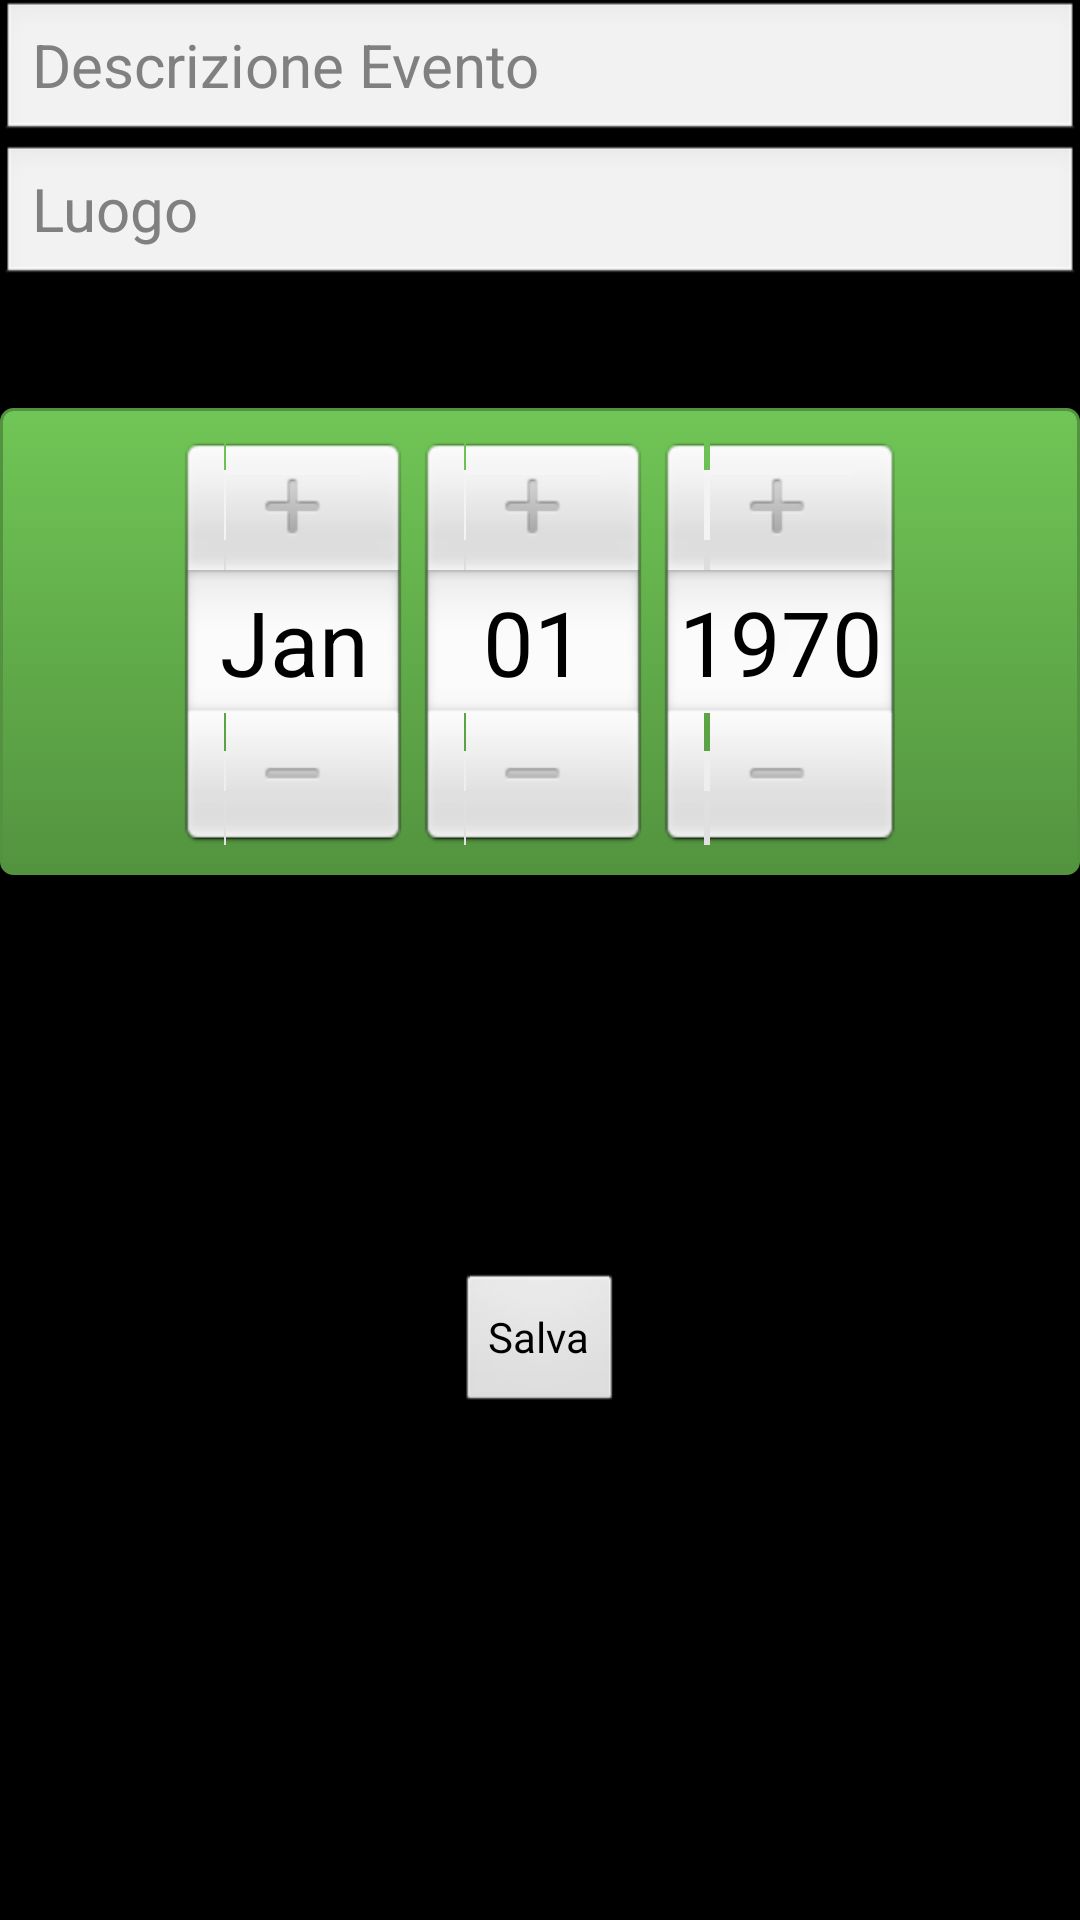

Android layout source for this screen:
<!-- AndroidManifest.xml: application theme AppTheme -->
<!-- res/layout/add_evento.xml -->
<?xml version="1.0" encoding="utf-8"?>
<RelativeLayout xmlns:android="http://schemas.android.com/apk/res/android"
              android:orientation="vertical"
              android:layout_width="match_parent"
              android:layout_height="match_parent"
              android:clickable="true"
              android:gravity="top"
              android:background="@android:color/background_dark"
    >


    <EditText
            android:layout_width="fill_parent"
            android:layout_height="wrap_content"
            android:id="@+id/txtLuogo"
            android:textSize="20dp"
            android:textColor="@android:color/white"
            android:password="false"
            android:hint="Luogo"
        android:layout_below="@+id/txtDescEvento"
        android:layout_alignParentLeft="true" />
    <EditText
            android:layout_width="fill_parent"
            android:layout_height="wrap_content"
            android:id="@+id/txtDescEvento"
            android:textSize="20dp"
            android:textColor="@android:color/white"
            android:password="false"
            android:hint="Descrizione Evento"
    />



    <Button
            android:layout_width="wrap_content"
            android:layout_height="wrap_content"
            android:text="Salva"
            android:id="@+id/btnAddEvento"
        android:layout_alignParentBottom="true"
        android:layout_centerHorizontal="true"
        android:layout_marginBottom="168dp" />

    <DatePicker
        android:layout_width="fill_parent"
        android:layout_height="wrap_content"
        android:id="@+id/datePicker"
        android:background="@drawable/pulsanteverde"
        android:calendarViewShown="false"
        android:layout_below="@+id/txtLuogo"
        android:layout_centerHorizontal="true"
        android:layout_marginTop="40dp" />


</RelativeLayout>
<!-- resources referenced by this layout -->
<resources>
  <!-- drawable pulsanteverde (drawable-hdpi) -->
  <?xml version="1.0" encoding="utf-8"?>
  <selector xmlns:android="http://schemas.android.com/apk/res/android">
  
          <item android:state_pressed="true" >
              <shape>
                  <solid
                      android:color="#70c656" />
                  <stroke
                      android:width="1dp"
                      android:color="#53933f" />
                  <corners
                      android:radius="3dp" />
                  <padding
                      android:left="10dp"
                      android:top="10dp"
                      android:right="10dp"
                      android:bottom="10dp" />
              </shape>
          </item>
          <item>
              <shape>
                  <gradient
                      android:startColor="#70c656"
                      android:endColor="#53933f"
                      android:angle="270" />
                  <stroke
                      android:width="1dp"
                      android:color="#53933f" />
                  <corners
                      android:radius="4dp" />
                  <padding
                      android:left="10dp"
                      android:top="10dp"
                      android:right="10dp"
                      android:bottom="10dp" />
              </shape>
          </item>
  </selector>
  <style name="AppTheme" parent="AppBaseTheme">
          
      </style>
  <style name="AppBaseTheme" parent="android:Theme.Light">
          
      </style>
</resources>
